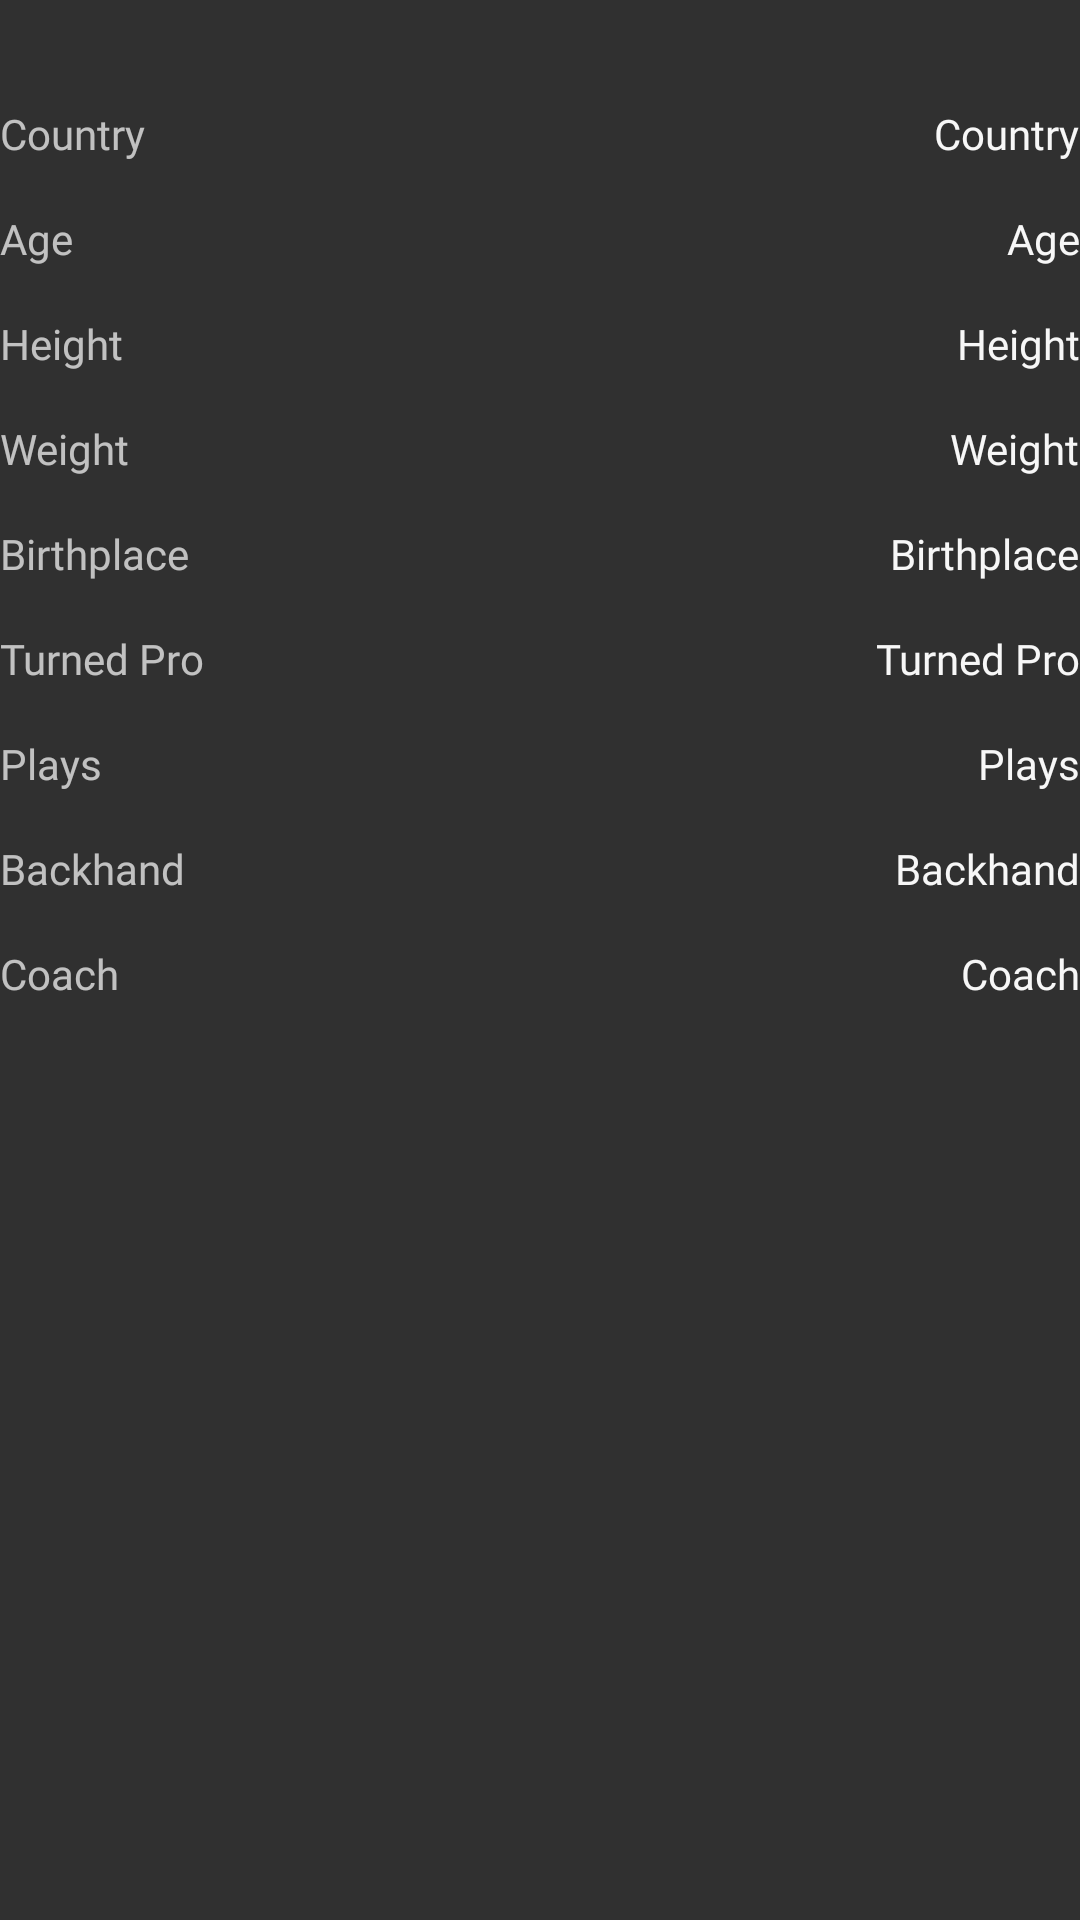

This screen was rendered from an Android layout file. Write that file and the resources it references.
<!-- AndroidManifest.xml: application theme Theme.ATPWTATour -->
<!-- res/layout/player_profile_overview.xml -->
<?xml version="1.0" encoding="utf-8"?>
<androidx.constraintlayout.widget.ConstraintLayout xmlns:android="http://schemas.android.com/apk/res/android"
    android:layout_width="match_parent"
    android:layout_height="match_parent"
    xmlns:app="http://schemas.android.com/apk/res-auto">


    <TextView
        android:id="@+id/playerCountryTemplate"
        android:layout_width="wrap_content"
        android:layout_height="wrap_content"
        android:layout_marginTop="35dp"
        android:fontFamily="@font/roboto_medium"
        android:text="Country"
        app:layout_constraintStart_toStartOf="parent"
        app:layout_constraintTop_toTopOf="parent" />

    <TextView
        android:id="@+id/playerAgeTemplate"
        android:layout_width="wrap_content"
        android:layout_height="wrap_content"
        android:layout_marginTop="35dp"
        android:fontFamily="@font/roboto_medium"
        android:text="Age"
        app:layout_constraintStart_toStartOf="parent"
        app:layout_constraintTop_toTopOf="@id/playerCountryTemplate" />

    <TextView
        android:id="@+id/playerHeightTemplate"
        android:layout_width="wrap_content"
        android:layout_height="wrap_content"
        android:layout_marginTop="35dp"
        android:text="Height"
        android:fontFamily="@font/roboto_medium"
        app:layout_constraintStart_toStartOf="parent"
        app:layout_constraintTop_toTopOf="@id/playerAgeTemplate" />

    <TextView
        android:id="@+id/playerWeightTemplate"
        android:layout_width="wrap_content"
        android:layout_height="wrap_content"
        android:layout_marginTop="35dp"
        android:text="Weight"
        android:fontFamily="@font/roboto_medium"
        app:layout_constraintStart_toStartOf="parent"
        app:layout_constraintTop_toTopOf="@id/playerHeightTemplate" />

    <TextView
        android:id="@+id/playerBirthplaceTemplate"
        android:layout_width="wrap_content"
        android:layout_height="wrap_content"
        android:layout_marginTop="35dp"
        android:text="Birthplace"
        android:fontFamily="@font/roboto_medium"
        app:layout_constraintStart_toStartOf="parent"
        app:layout_constraintTop_toTopOf="@id/playerWeightTemplate" />

    <TextView
        android:id="@+id/playerTurnedProTemplate"
        android:layout_width="wrap_content"
        android:layout_height="wrap_content"
        android:layout_marginTop="35dp"
        android:text="Turned Pro"
        android:fontFamily="@font/roboto_medium"
        app:layout_constraintStart_toStartOf="parent"
        app:layout_constraintTop_toTopOf="@id/playerBirthplaceTemplate" />

    <TextView
        android:id="@+id/playerPlaysTemplate"
        android:layout_width="wrap_content"
        android:layout_height="wrap_content"
        android:layout_marginTop="35dp"
        android:text="Plays"
        android:fontFamily="@font/roboto_medium"
        app:layout_constraintStart_toStartOf="parent"
        app:layout_constraintTop_toTopOf="@id/playerTurnedProTemplate" />

    <TextView
        android:id="@+id/playerBackhandTemplate"
        android:layout_width="wrap_content"
        android:layout_height="wrap_content"
        android:layout_marginTop="35dp"
        android:text="Backhand"
        android:fontFamily="@font/roboto_medium"
        app:layout_constraintStart_toStartOf="parent"
        app:layout_constraintTop_toTopOf="@id/playerPlaysTemplate" />

    <TextView
        android:id="@+id/playerCoachTemplate"
        android:layout_width="wrap_content"
        android:layout_height="wrap_content"
        android:layout_marginTop="35dp"
        android:text="Coach"
        android:fontFamily="@font/roboto_medium"
        app:layout_constraintStart_toStartOf="parent"
        app:layout_constraintTop_toTopOf="@id/playerBackhandTemplate" />


    <TextView
        android:id="@+id/playerCountryText"
        android:layout_width="wrap_content"
        android:layout_height="wrap_content"
        android:layout_marginTop="35dp"
        android:text="Country"
        android:fontFamily="@font/roboto_medium"
        android:textColor="@color/default_text"
        app:layout_constraintEnd_toEndOf="parent"
        app:layout_constraintTop_toTopOf="parent" />

    <TextView
        android:id="@+id/playerAgeText"
        android:layout_width="wrap_content"
        android:layout_height="wrap_content"
        android:layout_marginTop="35dp"
        android:text="Age"
        android:fontFamily="@font/roboto_medium"
        android:textColor="@color/default_text"
        app:layout_constraintEnd_toEndOf="parent"
        app:layout_constraintTop_toTopOf="@id/playerCountryText" />

    <TextView
        android:id="@+id/playerHeightText"
        android:layout_width="wrap_content"
        android:layout_height="wrap_content"
        android:layout_marginTop="35dp"
        android:text="Height"
        android:fontFamily="@font/roboto_medium"
        android:textColor="@color/default_text"
        app:layout_constraintEnd_toEndOf="parent"
        app:layout_constraintTop_toTopOf="@id/playerAgeText" />

    <TextView
        android:id="@+id/playerWeightText"
        android:layout_width="wrap_content"
        android:layout_height="wrap_content"
        android:layout_marginTop="35dp"
        android:text="Weight"
        android:fontFamily="@font/roboto_medium"
        android:textColor="@color/default_text"
        app:layout_constraintEnd_toEndOf="parent"
        app:layout_constraintTop_toTopOf="@id/playerHeightText" />

    <TextView
        android:id="@+id/playerBirthplaceText"
        android:layout_width="wrap_content"
        android:layout_height="wrap_content"
        android:layout_marginTop="35dp"
        android:text="Birthplace"
        android:fontFamily="@font/roboto_medium"
        android:textColor="@color/default_text"
        app:layout_constraintEnd_toEndOf="parent"
        app:layout_constraintTop_toTopOf="@id/playerWeightText" />

    <TextView
        android:id="@+id/playerTurnedProText"
        android:layout_width="wrap_content"
        android:layout_height="wrap_content"
        android:layout_marginTop="35dp"
        android:text="Turned Pro"
        android:fontFamily="@font/roboto_medium"
        android:textColor="@color/default_text"
        app:layout_constraintEnd_toEndOf="parent"
        app:layout_constraintTop_toTopOf="@id/playerBirthplaceText" />

    <TextView
        android:id="@+id/playerPlaysText"
        android:layout_width="wrap_content"
        android:layout_height="wrap_content"
        android:layout_marginTop="35dp"
        android:text="Plays"
        android:fontFamily="@font/roboto_medium"
        android:textColor="@color/default_text"
        app:layout_constraintEnd_toEndOf="parent"
        app:layout_constraintTop_toTopOf="@id/playerTurnedProText" />

    <TextView
        android:id="@+id/playerBackhandText"
        android:layout_width="wrap_content"
        android:layout_height="wrap_content"
        android:layout_marginTop="35dp"
        android:text="Backhand"
        android:fontFamily="@font/roboto_medium"
        android:textColor="@color/default_text"
        app:layout_constraintEnd_toEndOf="parent"
        app:layout_constraintTop_toTopOf="@id/playerPlaysText" />

    <TextView
        android:id="@+id/playerCoachText"
        android:layout_width="wrap_content"
        android:layout_height="wrap_content"
        android:layout_marginTop="35dp"
        android:text="Coach"
        android:fontFamily="@font/roboto_medium"
        android:textColor="@color/default_text"
        app:layout_constraintEnd_toEndOf="parent"
        app:layout_constraintTop_toTopOf="@id/playerBackhandText" />


</androidx.constraintlayout.widget.ConstraintLayout>
<!-- resources referenced by this layout -->
<resources>
  <color name="default_text">#F7F7F7</color>
  <style name="Theme.ATPWTATour" parent="Base.Theme.ATPWTATour" />
  <style name="Base.Theme.ATPWTATour" parent="Theme.AppCompat.NoActionBar">
  
          <item name="android:statusBarColor">@color/background</item>
  
  
          
          
      </style>
  <color name="background">#171717</color>
</resources>
